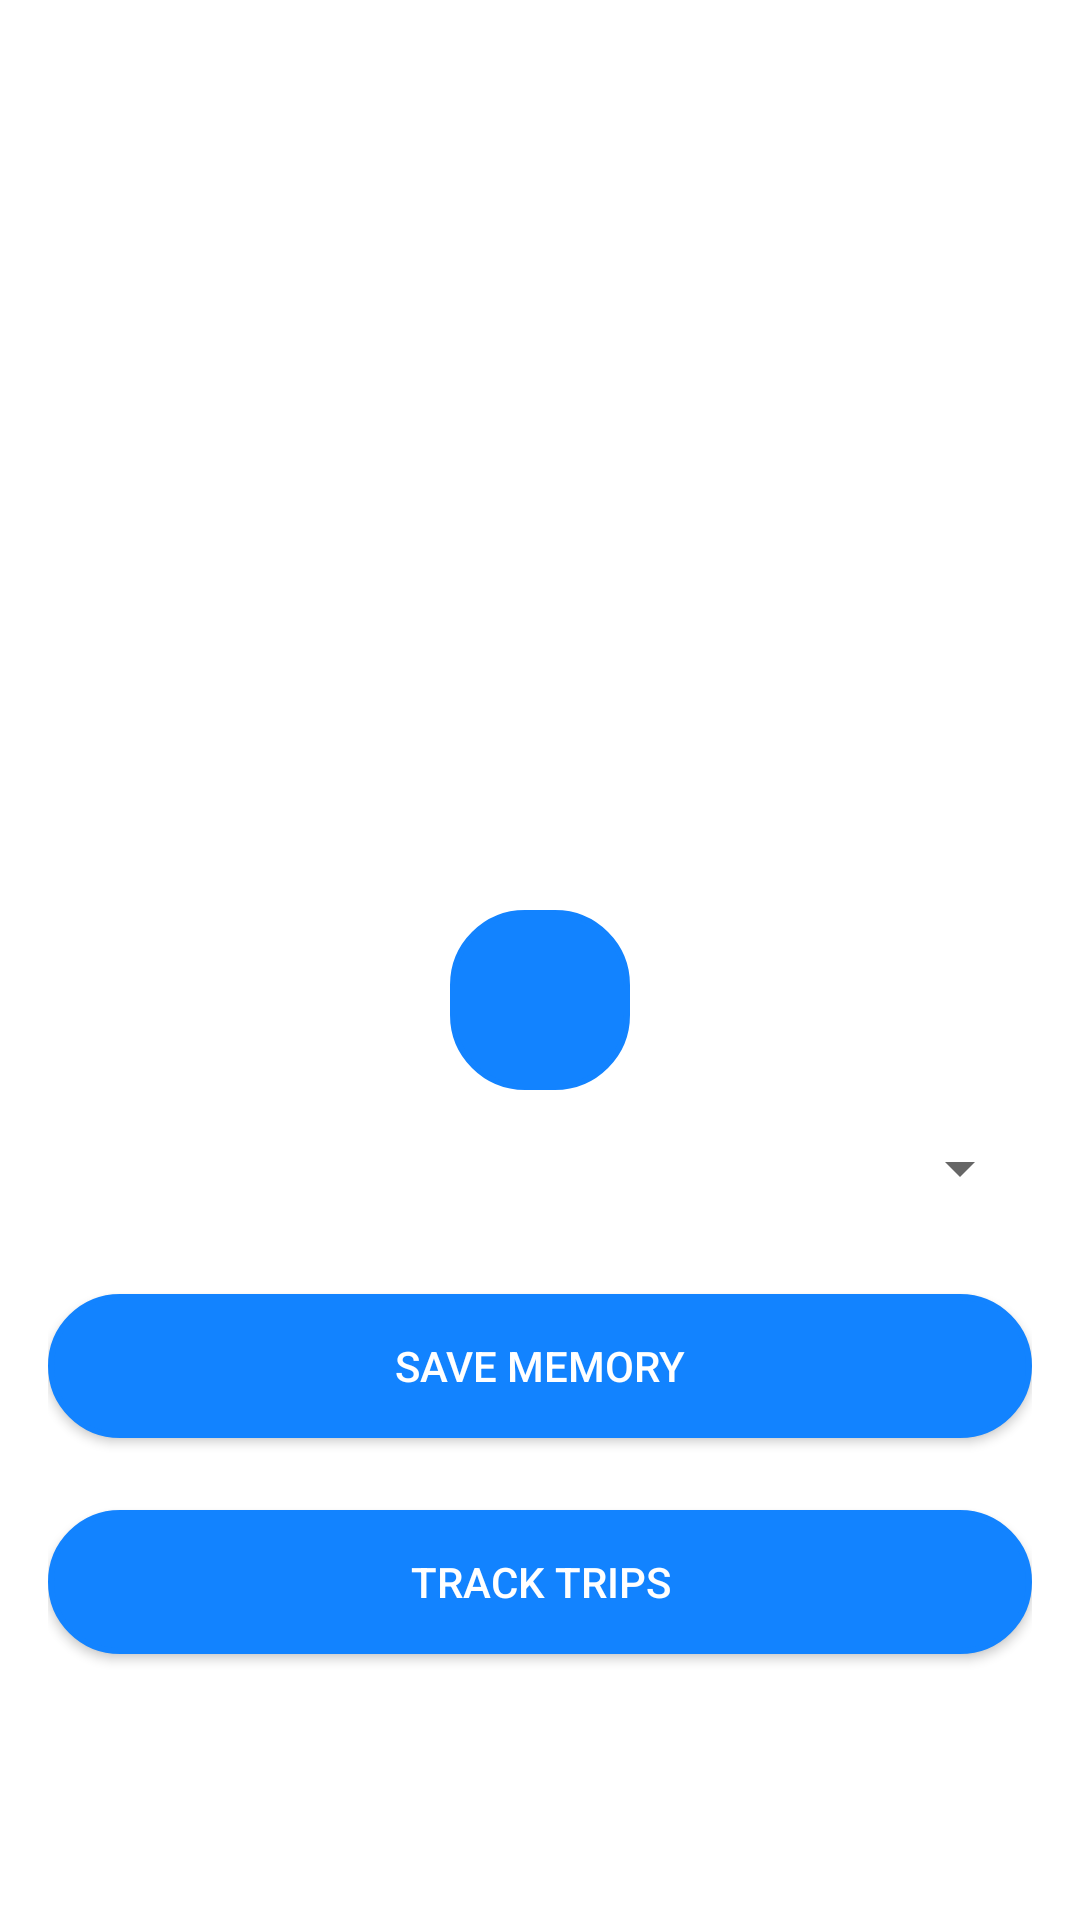

Layout XML and referenced resources for this Android screen:
<!-- AndroidManifest.xml: application theme Theme.TripBuddy -->
<!-- res/layout/fragment_create_memory_form.xml -->
<?xml version="1.0" encoding="utf-8"?>
<androidx.constraintlayout.widget.ConstraintLayout xmlns:android="http://schemas.android.com/apk/res/android"
    xmlns:app="http://schemas.android.com/apk/res-auto"
    xmlns:tools="http://schemas.android.com/tools"
    android:layout_width="match_parent"
    android:layout_height="match_parent"
    android:background="@drawable/side_nav_bar"
    android:padding="16dp"
    tools:context=".ui.create_memory.CreateMemoryFormFragment">

    <TextView
        android:id="@+id/memory_title_tv"
        android:layout_width="0dp"
        android:layout_height="wrap_content"
        android:text="Create a Memory"
        android:textColor="@color/white"
        android:textSize="24sp"
        android:textAlignment="center"
        app:layout_constraintEnd_toEndOf="parent"
        app:layout_constraintStart_toStartOf="parent"
        app:layout_constraintTop_toTopOf="parent"
        app:layout_constraintBottom_toTopOf="@id/memory_text_et"
        app:layout_constraintVertical_chainStyle="packed" />

    <EditText
        android:id="@+id/memory_text_et"
        android:layout_width="0dp"
        android:layout_height="wrap_content"
        android:layout_marginTop="16dp"
        android:background="@drawable/rounded_corner"
        android:hint="Write your memory here"
        android:inputType="textMultiLine"
        android:minHeight="150dp"
        android:padding="12dp"
        android:textColor="@color/white"
        android:textColorHint="@color/white"
        app:layout_constraintEnd_toEndOf="parent"
        app:layout_constraintStart_toStartOf="parent"
        app:layout_constraintTop_toBottomOf="@id/memory_title_tv"
        app:layout_constraintBottom_toTopOf="@id/media_buttons_layout" />

    <LinearLayout
        android:id="@+id/media_buttons_layout"
        android:layout_width="match_parent"
        android:layout_height="wrap_content"
        android:layout_marginTop="16dp"
        android:gravity="center_horizontal"
        android:orientation="vertical"
        app:layout_constraintEnd_toEndOf="parent"
        app:layout_constraintStart_toStartOf="parent"
        app:layout_constraintTop_toBottomOf="@id/memory_text_et"
        app:layout_constraintBottom_toTopOf="@id/save_memory_btn" >

        <ImageButton
            android:id="@+id/add_photo_btn"
            android:layout_width="60dp"
            android:layout_height="60dp"
            android:background="@drawable/custom_btn"
            android:src="@drawable/ic_photo" />

        <Spinner
            android:id="@+id/music_spinner"
            android:layout_width="match_parent"
            android:layout_height="wrap_content"
            android:layout_marginTop="8dp"
            android:padding="18dp"
            android:textAlignment="center"
            android:gravity="center" />

    </LinearLayout>

    <Button
        android:id="@+id/save_memory_btn"
        android:layout_width="0dp"
        android:layout_height="wrap_content"
        android:layout_marginTop="24dp"
        android:text="Save memory"
        android:background="@drawable/custom_btn"
        android:textColor="@color/white"
        app:layout_constraintEnd_toEndOf="parent"
        app:layout_constraintStart_toStartOf="parent"
        app:layout_constraintTop_toBottomOf="@id/media_buttons_layout"
        app:layout_constraintBottom_toTopOf="@id/track_trips_btn" />

    <Button
        android:id="@+id/track_trips_btn"
        android:layout_width="0dp"
        android:layout_height="wrap_content"
        android:layout_marginTop="24dp"
        android:background="@drawable/custom_btn"
        android:text="Track Trips"
        android:textColor="@color/white"
        app:layout_constraintEnd_toEndOf="parent"
        app:layout_constraintStart_toStartOf="parent"
        app:layout_constraintTop_toBottomOf="@id/save_memory_btn"
        app:layout_constraintBottom_toBottomOf="parent" />

</androidx.constraintlayout.widget.ConstraintLayout>
<!-- resources referenced by this layout -->
<resources>
  <color name="white">#FFFFFFFF</color>
  <!-- drawable custom_btn (drawable) -->
  <?xml version="1.0" encoding="utf-8"?>
  <shape xmlns:android="http://schemas.android.com/apk/res/android"
      android:shape="rectangle" >
  
      <corners android:radius="24dp" />
      <stroke android:width="2dp" android:color="@color/blue" />
  
      <solid android:color="@color/blue" />
  
  </shape>
  <!-- drawable rounded_corner (drawable) -->
  <?xml version="1.0" encoding="utf-8"?>
  <shape xmlns:android="http://schemas.android.com/apk/res/android"
      android:shape="rectangle" >
  
      <corners android:radius="24dp" />
      <stroke android:width="2dp" android:color="@color/white" />
  
  </shape>
  <style name="Theme.TripBuddy" parent="Theme.MaterialComponents.Light.NoActionBar">
          <item name="colorPrimary">@color/blue</item>
          <item name="colorPrimaryVariant">@color/purple_700</item>
          <item name="colorOnPrimary">@color/white</item>
  
          <item name="colorSecondary">@color/blue</item>
          <item name="colorSecondaryVariant">@color/purple</item>
          <item name="colorOnSecondary">@color/white</item>
  
          <item name="android:statusBarColor">?attr/colorPrimaryVariant</item>
      </style>
  <color name="blue">#1283FF</color>
  <color name="purple_700">#FF3700B3</color>
  <color name="purple">#6C12FF</color>
</resources>
